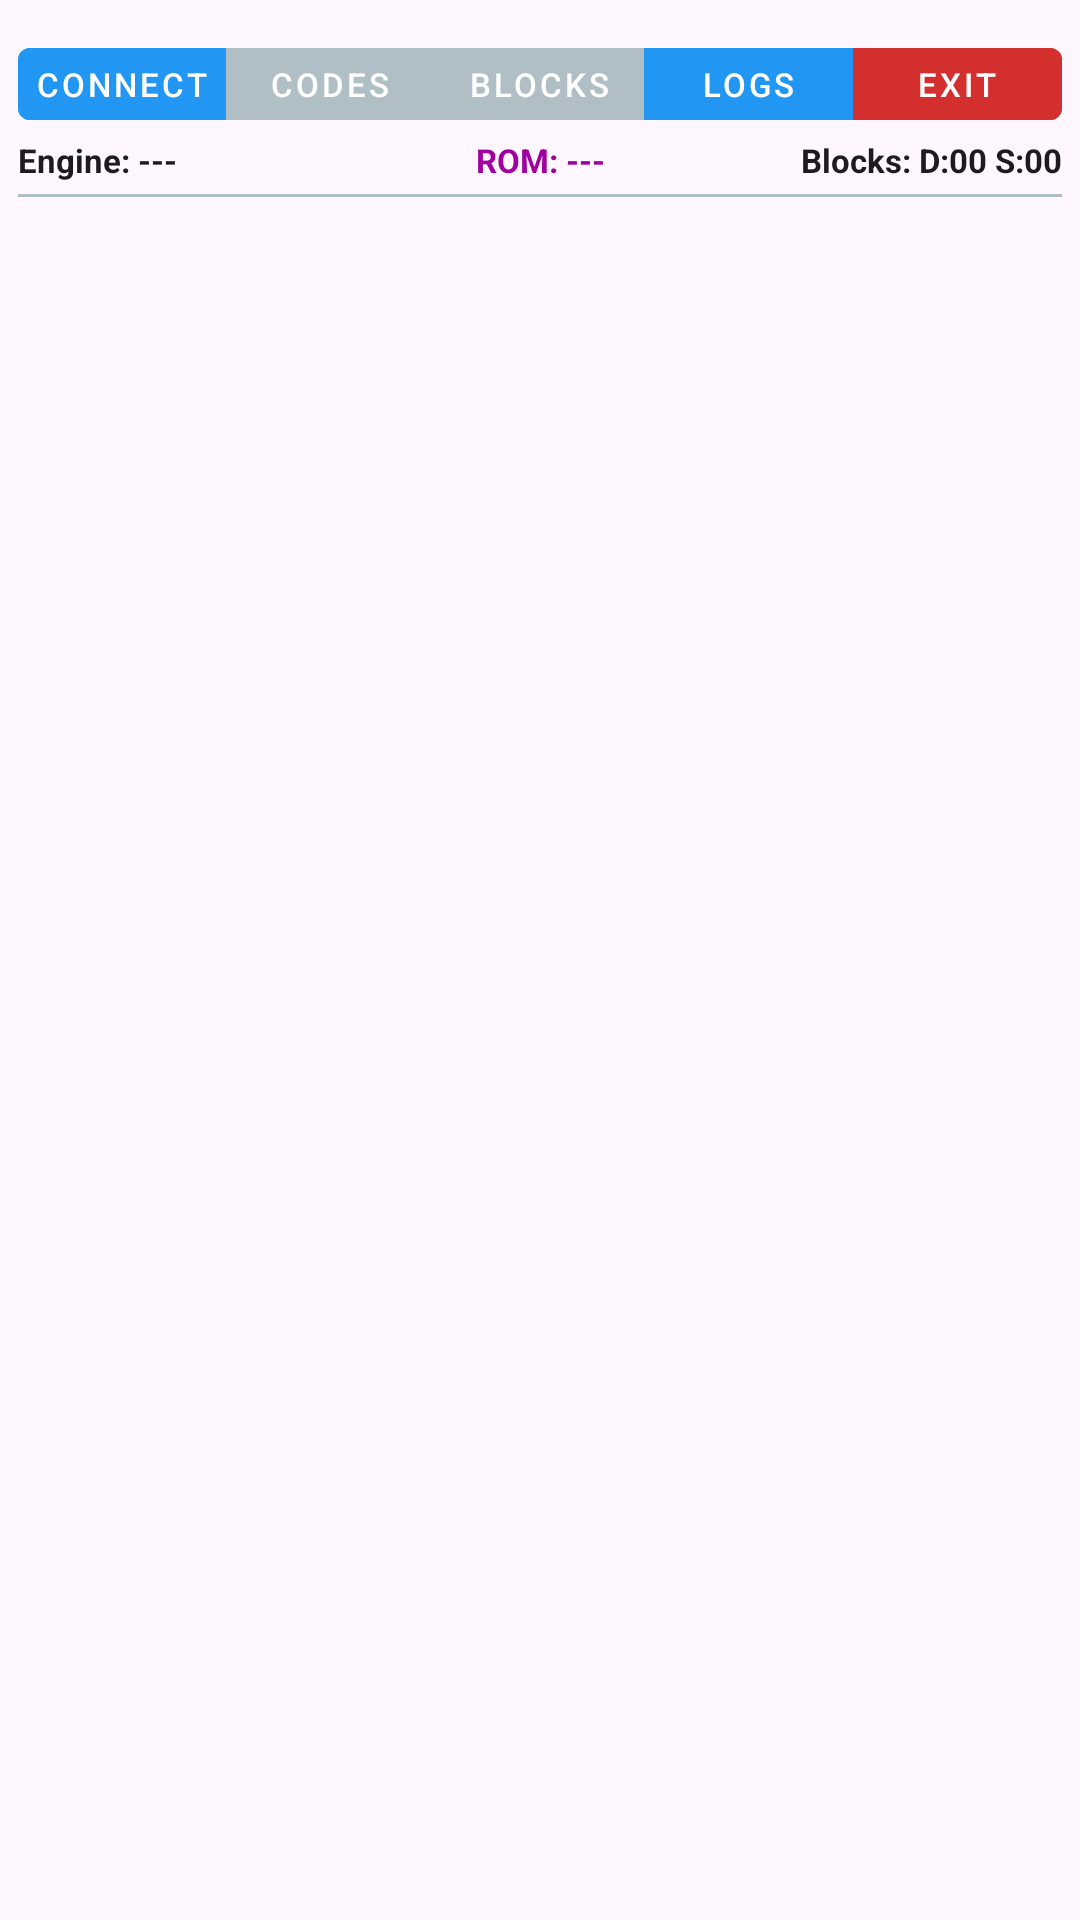

The Android layout XML behind this screen, and the referenced resources:
<!-- AndroidManifest.xml: application theme Theme.FreeSSM -->
<!-- res/layout/layout_left_panel.xml -->
<?xml version="1.0" encoding="utf-8"?>
<LinearLayout
    xmlns:android="http://schemas.android.com/apk/res/android"
    xmlns:app="http://android.com"
    android:layout_width="match_parent"
    android:layout_height="wrap_content"
    android:orientation="vertical"
    android:padding="6dp"
    android:background="?android:attr/windowBackground">

    <com.google.android.material.button.MaterialButtonToggleGroup
        android:id="@+id/toggleButtonGroup"
        android:layout_width="match_parent"
        android:layout_height="36dp"
        android:orientation="horizontal"
        xmlns:app="http://android.com"
        app:singleSelection="true"
        app:selectionRequired="true"
        app:checkedButton="@id/btnGlobalLogs"
        android:layout_marginTop="4dp">

        <com.google.android.material.button.MaterialButton
            android:id="@+id/btnTestConnect"
            style="@style/Widget.MaterialComponents.Button"
            android:layout_width="0dp"
            android:layout_height="match_parent"
            android:layout_weight="1"
            android:text="Connect"
            android:textSize="11sp"
            android:padding="0dp"
            android:enabled="false"
            android:stateListAnimator="@null"
            android:backgroundTint="#2196F3"
            android:textColor="#FFFFFF" />

        
        <com.google.android.material.button.MaterialButton
            android:id="@+id/btnCodes"
            style="@style/Widget.MaterialComponents.Button"
            android:layout_width="0dp"
            android:layout_height="match_parent"
            android:layout_weight="1"
            android:text="Codes"
            android:textSize="11sp"
            android:padding="0dp"
            android:enabled="false"
            android:stateListAnimator="@null"
            android:backgroundTint="#B0BEC5"
            android:textColor="#FFFFFF" />

        
        <com.google.android.material.button.MaterialButton
            android:id="@+id/btnData"
            style="@style/Widget.MaterialComponents.Button"
            android:layout_width="0dp"
            android:layout_height="match_parent"
            android:layout_weight="1"
            android:text="Blocks"
            android:textSize="11sp"
            android:padding="0dp"
            android:enabled="false"
            android:stateListAnimator="@null"
            android:backgroundTint="#B0BEC5"
            android:textColor="#FFFFFF" />

        
        <com.google.android.material.button.MaterialButton
            android:id="@+id/btnGlobalLogs"
            style="@style/Widget.MaterialComponents.Button"
            android:layout_width="0dp"
            android:layout_height="match_parent"
            android:layout_weight="1"
            android:text="Logs"
            android:textSize="11sp"
            android:padding="0dp"
            android:stateListAnimator="@null"
            android:backgroundTint="#2196F3"
            android:textColor="#FFFFFF" />

        <com.google.android.material.button.MaterialButton
            android:id="@+id/btnExit"
            style="@style/Widget.MaterialComponents.Button"
            android:layout_width="0dp"
            android:layout_height="match_parent"
            android:layout_weight="1"
            android:text="Exit"
            android:textSize="11sp"
            android:padding="0dp"
            android:stateListAnimator="@null"
            android:backgroundTint="#D32F2F"
            android:textColor="#FFFFFF" />

    </com.google.android.material.button.MaterialButtonToggleGroup>

    
    <LinearLayout
        android:layout_width="match_parent"
        android:layout_height="wrap_content"
        android:orientation="horizontal"
        android:layout_marginBottom="4dp"
        android:weightSum="3">

        <TextView
            android:id="@+id/lblEngineType"
            android:layout_width="0dp"
            android:layout_height="wrap_content"
            android:layout_weight="1"
            android:text="Engine: ---"
            android:textColor="?android:attr/textColorPrimary"
            android:textSize="11sp"
            android:textStyle="bold"
            android:singleLine="true" />

        <TextView
            android:id="@+id/lblRomId"
            android:layout_width="0dp"
            android:layout_height="wrap_content"
            android:layout_weight="1"
            android:text="ROM: ---"
            android:textColor="@color/rom_id_text"
            android:textSize="11sp"
            android:textStyle="bold"
            android:gravity="center"
            android:singleLine="true" />

        <TextView
            android:id="@+id/lblMeasuringBlocksHeader"
            android:layout_width="0dp"
            android:layout_height="wrap_content"
            android:layout_weight="1"
            android:text="Blocks: D:00 S:00"
            android:textColor="?android:attr/textColorPrimary"
            android:textSize="11sp"
            android:textStyle="bold"
            android:gravity="end"
            android:singleLine="true" />
    </LinearLayout>

    <View
        android:layout_width="match_parent"
        android:layout_height="1dp"
        android:background="#B0BEC5"
        android:layout_marginBottom="4dp" />

</LinearLayout>
<!-- resources referenced by this layout -->
<resources>
  <color name="rom_id_text">#A000A0</color>
  <style name="Theme.FreeSSM" parent="Base.Theme.FreeSSM" />
  <style name="Base.Theme.FreeSSM" parent="Theme.Material3.DayNight.NoActionBar">
          
          
      </style>
</resources>
